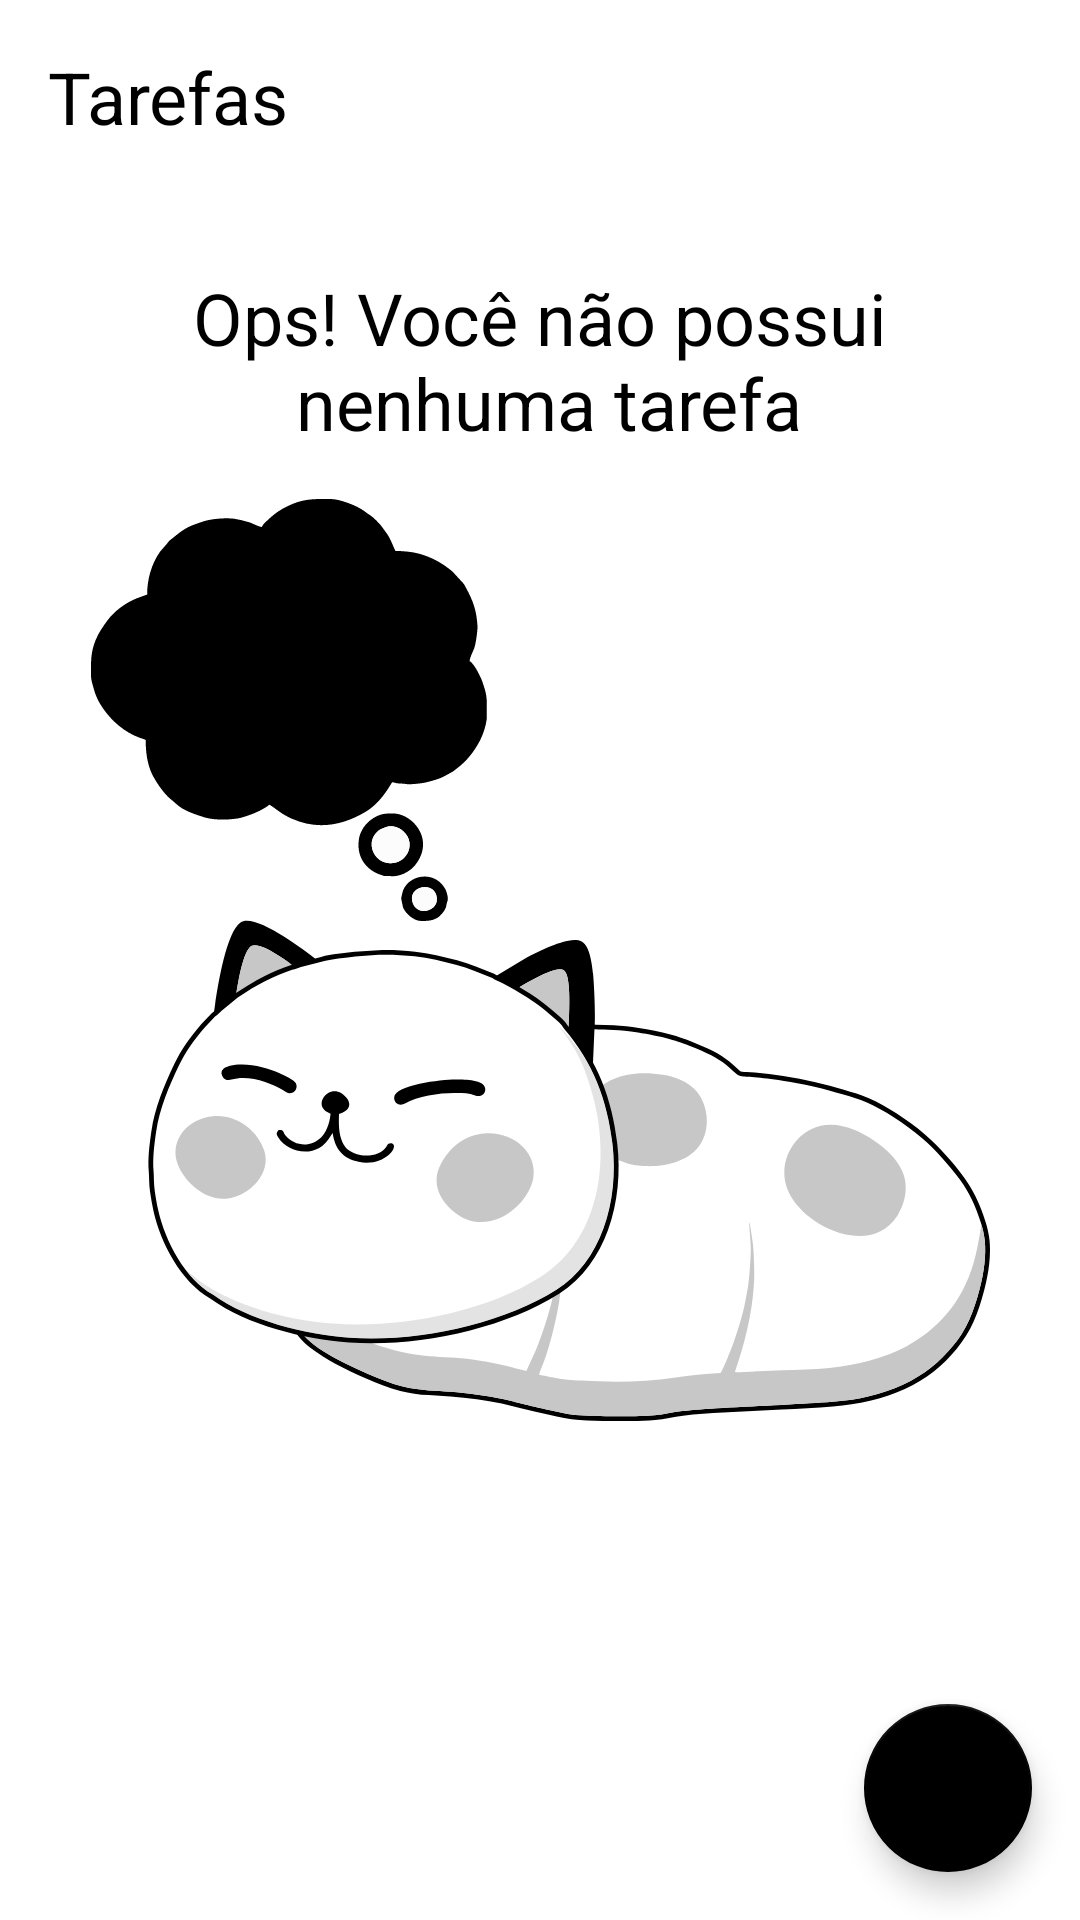

Android layout source for this screen:
<!-- AndroidManifest.xml: application theme Theme.Lembrete -->
<!-- res/layout/activity_main.xml -->
<?xml version="1.0" encoding="utf-8"?>
<androidx.constraintlayout.widget.ConstraintLayout
    xmlns:android="http://schemas.android.com/apk/res/android"
    xmlns:app="http://schemas.android.com/apk/res-auto"
    xmlns:tools="http://schemas.android.com/tools"
    android:layout_width="match_parent"
    android:layout_height="match_parent"
    tools:context=".ui.MainActivity">

    <TextView
        android:id="@+id/tv_title"
        android:text="@string/label_tasks"
        android:layout_width="wrap_content"
        android:layout_height="wrap_content"
        android:layout_margin="16dp"
        app:layout_constraintTop_toTopOf="parent"
        app:layout_constraintStart_toStartOf="parent"
        android:textColor="@color/black"
        android:textSize="24sp"/>

    <include
        android:id="@+id/include_empty"
        layout="@layout/empty_state"/>

    <androidx.recyclerview.widget.RecyclerView
        android:id="@+id/rv_tasks"
        app:layout_constraintTop_toBottomOf="@id/tv_title"
        app:layout_constraintBottom_toTopOf="@id/fab"
        app:layoutManager="androidx.recyclerview.widget.LinearLayoutManager"
        android:layout_marginTop="16dp"
        android:layout_width="match_parent"
        android:layout_height="0dp"
        tools:visibility="gone"
        tools:itemCount="8"
        tools:listitem="@layout/item_task" />
    
    <com.google.android.material.floatingactionbutton.FloatingActionButton
        android:id="@+id/fab"
        app:layout_constraintEnd_toEndOf="parent"
        app:layout_constraintBottom_toBottomOf="parent"
        app:srcCompat="@drawable/ic_add"
        android:layout_margin="16dp"
        android:layout_width="wrap_content"
        android:layout_height="wrap_content"
        android:contentDescription="@string/label_description_new_task" />

</androidx.constraintlayout.widget.ConstraintLayout>
<!-- res/layout/empty_state.xml (included above) -->
<?xml version="1.0" encoding="utf-8"?>
<androidx.constraintlayout.widget.ConstraintLayout
    xmlns:android="http://schemas.android.com/apk/res/android"
    xmlns:app="http://schemas.android.com/apk/res-auto"
    android:id="@+id/empty_state"
    android:layout_width="match_parent"
    android:layout_height="match_parent"
    android:layout_margin="16dp">

    <TextView
        android:id="@+id/tv_message"
        android:layout_width="0dp"
        android:layout_height="wrap_content"
        android:layout_marginBottom="16dp"
        android:gravity="center"
        android:text="@string/label_you_dont_have_tasks"
        android:textColor="@color/black"
        android:textSize="24sp"
        app:layout_constraintBottom_toTopOf="@id/tv_image"
        app:layout_constraintEnd_toEndOf="parent"
        app:layout_constraintStart_toStartOf="parent" />

    <androidx.appcompat.widget.AppCompatImageView
        android:id="@+id/tv_image"
        android:layout_width="wrap_content"
        android:layout_height="wrap_content"
        app:layout_constraintBottom_toBottomOf="parent"
        app:layout_constraintEnd_toEndOf="parent"
        app:layout_constraintStart_toStartOf="parent"
        app:layout_constraintTop_toTopOf="parent"
        app:srcCompat="@drawable/ic_empty_state"/>

</androidx.constraintlayout.widget.ConstraintLayout>
<!-- res/layout/item_task.xml (included above) -->
<?xml version="1.0" encoding="utf-8"?>
<androidx.constraintlayout.widget.ConstraintLayout xmlns:android="http://schemas.android.com/apk/res/android"
    xmlns:app="http://schemas.android.com/apk/res-auto"
    android:layout_width="match_parent"
    android:layout_height="wrap_content"
    xmlns:tools="http://schemas.android.com/tools"
    android:layout_margin="16dp">

    <TextView
        tools:text="Passear com o cachorro"
        android:id="@+id/tv_title"
        android:layout_width="wrap_content"
        android:layout_height="wrap_content"
        android:textSize="18sp"
        android:textStyle="bold"
        android:textColor="#000000"
        app:layout_constraintStart_toStartOf="parent"
        app:layout_constraintTop_toTopOf="parent" />

    <TextView
        tools:text="01/01/2021 18:00"
        app:layout_constraintStart_toStartOf="@id/tv_title"
        app:layout_constraintTop_toBottomOf="@id/tv_title"
        android:id="@+id/tv_date"
        android:layout_width="wrap_content"
        android:layout_height="wrap_content"
        android:textSize="18sp"
        android:textColor="#000000" />

    <androidx.appcompat.widget.AppCompatImageView
        android:id="@+id/iv_more"
        app:layout_constraintEnd_toEndOf="parent"
        app:layout_constraintTop_toTopOf="parent"
        app:layout_constraintBottom_toBottomOf="parent"
        android:layout_width="36dp"
        android:layout_height="36dp"
        app:srcCompat="@drawable/ic_more"/>

</androidx.constraintlayout.widget.ConstraintLayout>
<!-- resources referenced by this layout -->
<resources>
  <!-- drawable ic_empty_state: vector/xml drawable (drawable, 40176 chars, omitted) -->
  <string name="label_description_new_task">Nova Tarefa</string>
  <string name="label_tasks">Tarefas</string>
  <string name="label_you_dont_have_tasks">Ops! Você não possui\n nenhuma tarefa</string>
  <style name="Theme.Lembrete" parent="Theme.MaterialComponents.Light.NoActionBar">
          <item name="colorPrimary">#000000</item>
          <item name="colorPrimaryDark">#000000</item>
  
          <item name="colorSecondary">#000000</item>
          <item name="colorOnSecondary">#FFFFFF</item>
      </style>
  <!-- not gathered from this repository: default colours our renderer supplied (Android Studio template values) -->
  <color name="black">#FF000000</color>
</resources>
